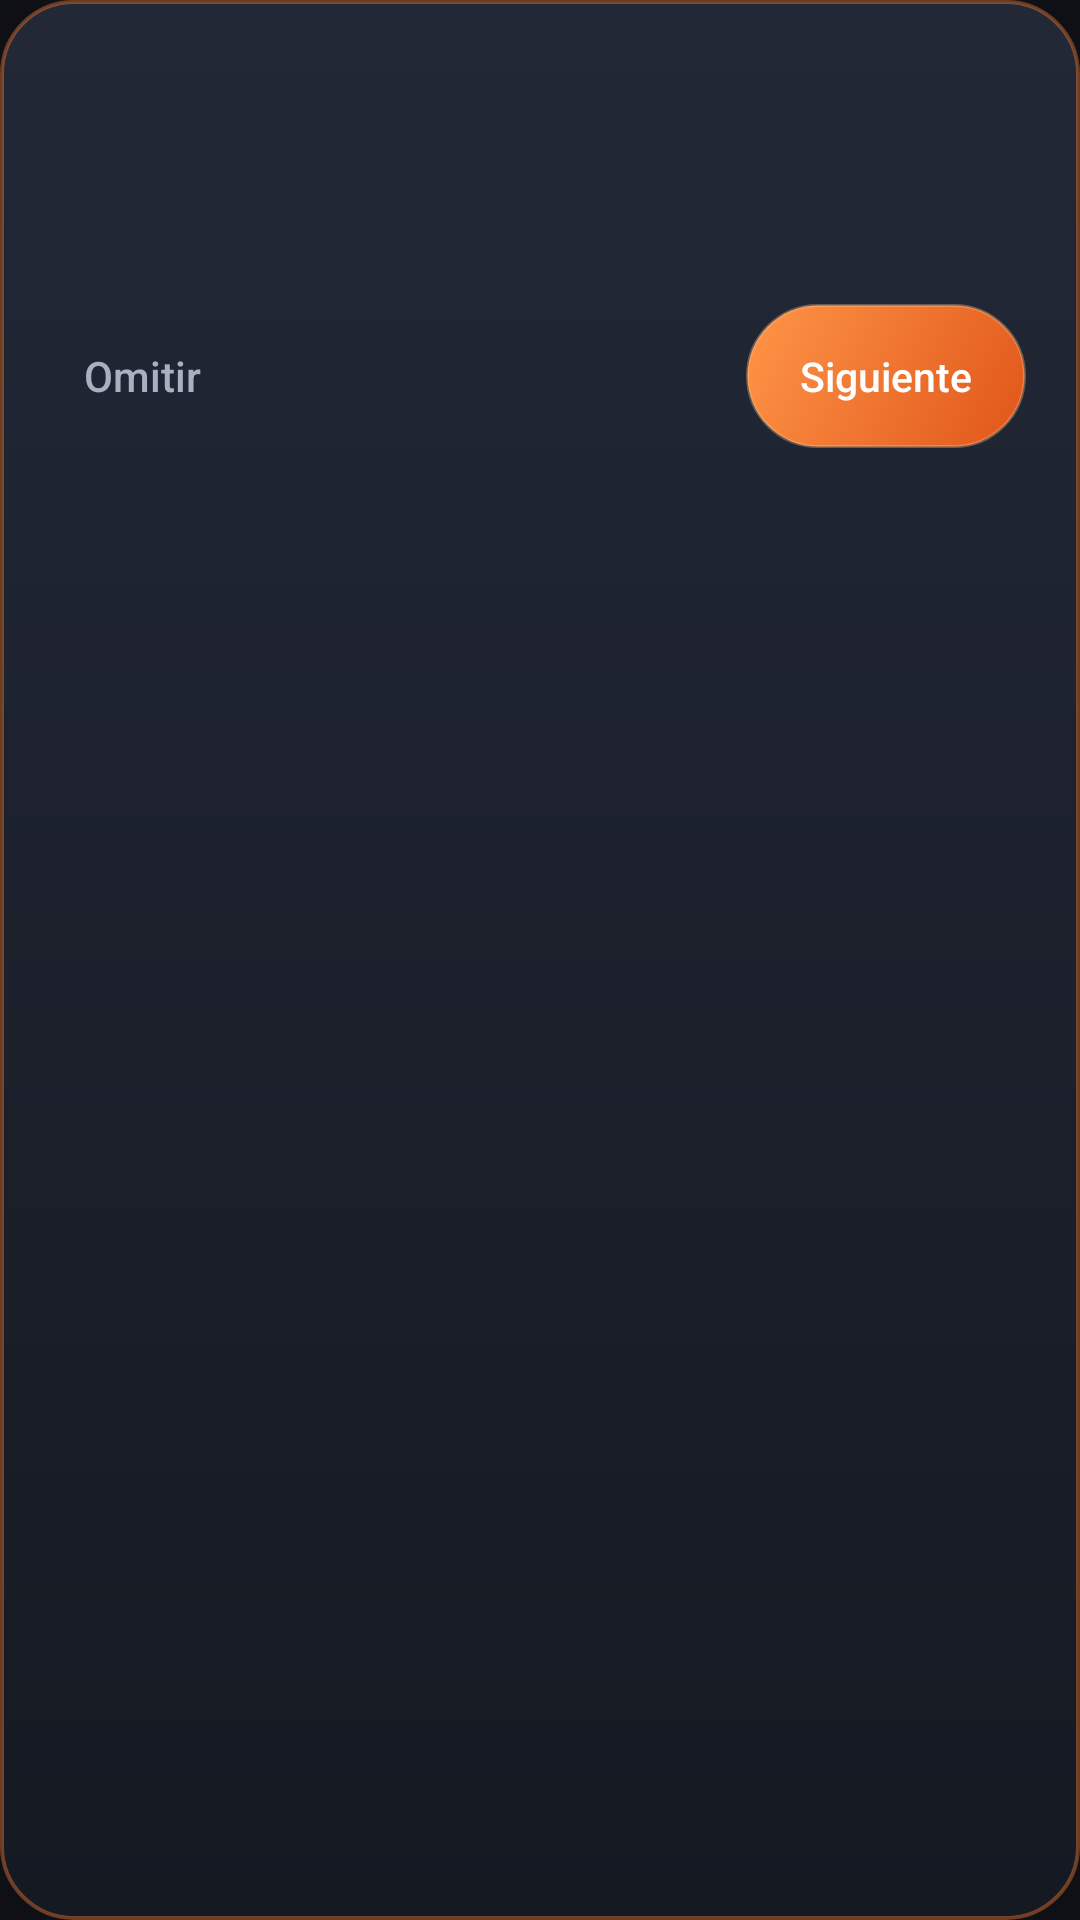

Here is an Android app screen rendered from its layout file. Give the layout XML and the strings, colors and styles it references.
<!-- AndroidManifest.xml: application theme Theme.DondeMierdaIba -->
<!-- res/layout/view_tutorial_bubble.xml -->
<?xml version="1.0" encoding="utf-8"?>
<LinearLayout xmlns:android="http://schemas.android.com/apk/res/android"
    xmlns:tools="http://schemas.android.com/tools"
    android:layout_width="wrap_content"
    android:layout_height="wrap_content"
    android:background="@drawable/bg_tutorial_bubble"
    android:orientation="vertical"
    android:padding="18dp">

    <TextView
        android:id="@+id/txtTutorialStepCount"
        android:layout_width="wrap_content"
        android:layout_height="wrap_content"
        android:fontFamily="sans-serif-medium"
        android:letterSpacing="0.04"
        android:textAllCaps="true"
        android:textColor="@color/accent_cyan"
        android:textSize="10.5sp"
        tools:text="PASO 2 DE 7" />

    <TextView
        android:id="@+id/txtTutorialTitle"
        android:layout_width="wrap_content"
        android:layout_height="wrap_content"
        android:layout_marginTop="6dp"
        android:fontFamily="sans-serif-medium"
        android:textColor="@color/text_primary"
        android:textSize="16.5sp"
        tools:text="Acá separás el bardo" />

    <TextView
        android:id="@+id/txtTutorialBody"
        android:layout_width="wrap_content"
        android:layout_height="wrap_content"
        android:layout_marginTop="6dp"
        android:maxWidth="270dp"
        android:lineSpacingExtra="2dp"
        android:textColor="@color/text_secondary"
        android:textSize="13.5sp"
        tools:text="Series, películas y videos, cada uno en su cajón. Nada de mezclar todo como en un asado improvisado." />

    <LinearLayout
        android:layout_width="match_parent"
        android:layout_height="wrap_content"
        android:layout_marginTop="16dp"
        android:gravity="center_vertical"
        android:orientation="horizontal">

        <TextView
            android:id="@+id/btnTutorialSkip"
            android:layout_width="wrap_content"
            android:layout_height="wrap_content"
            android:layout_weight="1"
            android:padding="10dp"
            android:text="@string/tutorial_skip"
            android:textColor="@color/text_secondary"
            android:fontFamily="sans-serif-medium"
            android:textSize="14sp" />

        <Button
            android:id="@+id/btnTutorialNext"
            style="@style/Widget.DMI.AppleButton"
            android:layout_width="wrap_content"
            android:layout_height="wrap_content"
            android:minWidth="0dp"
            android:paddingStart="18dp"
            android:paddingEnd="18dp"
            android:paddingTop="10dp"
            android:paddingBottom="10dp"
            android:text="@string/tutorial_next"
            android:textSize="13.5sp" />

    </LinearLayout>

</LinearLayout>
<!-- resources referenced by this layout -->
<resources>
  <color name="accent_cyan">#FFC247</color>
  <color name="text_primary">#F2F4F8</color>
  <color name="text_secondary">#A9B1C1</color>
  <!-- drawable bg_tutorial_bubble (drawable) -->
  <?xml version="1.0" encoding="utf-8"?>
  <shape xmlns:android="http://schemas.android.com/apk/res/android" android:shape="rectangle">
      <gradient android:type="linear" android:angle="270" android:startColor="#222836" android:endColor="#151922" />
      <corners android:radius="24dp" />
      <stroke android:width="1.2dp" android:color="#66FF7F32" />
  </shape>
  <string name="tutorial_next">Siguiente</string>
  <string name="tutorial_skip">Omitir</string>
  <style name="Widget.DMI.AppleButton" parent="">
          <item name="android:background">@drawable/bg_button_apple</item>
          <item name="android:textColor">@color/white</item>
          <item name="android:textAllCaps">false</item>
          <item name="android:fontFamily">sans-serif-medium</item>
          <item name="android:textSize">15sp</item>
          <item name="android:stateListAnimator">@null</item>
          <item name="android:paddingTop">14dp</item>
          <item name="android:paddingBottom">14dp</item>
          <item name="android:minHeight">48dp</item>
          <item name="android:paddingStart">22dp</item>
          <item name="android:paddingEnd">22dp</item>
      </style>
  <style name="Theme.DondeMierdaIba" parent="Theme.MaterialComponents.NoActionBar">
          <item name="colorPrimary">@color/accent_violet</item>
          <item name="colorPrimaryDark">@color/bg_top</item>
          <item name="colorAccent">@color/accent_cyan</item>
          <item name="android:windowBackground">@color/bg_top</item>
          <item name="android:statusBarColor">@color/bg_top</item>
          <item name="android:navigationBarColor">@color/bg_top</item>
          <item name="android:textColorPrimary">@color/text_primary</item>
          <item name="android:textColorSecondary">@color/text_secondary</item>
          <item name="android:windowLightStatusBar">false</item>
      </style>
  <!-- drawable bg_button_apple (drawable) -->
  <?xml version="1.0" encoding="utf-8"?>
  <selector xmlns:android="http://schemas.android.com/apk/res/android">
      <item android:state_pressed="true" android:drawable="@drawable/bg_button_apple_pressed" />
      <item android:drawable="@drawable/bg_button_apple_normal" />
  </selector>
  <color name="white">#FFFFFF</color>
  <color name="accent_violet">#FF7F32</color>
  <color name="bg_top">#0E1015</color>
  <!-- drawable bg_button_apple_pressed (drawable) -->
  <?xml version="1.0" encoding="utf-8"?>
  <shape xmlns:android="http://schemas.android.com/apk/res/android" android:shape="rectangle">
      <solid android:color="#A9491A" />
      <corners android:radius="28dp" />
  </shape>
  <!-- drawable bg_button_apple_normal (drawable) -->
  <?xml version="1.0" encoding="utf-8"?>
  <shape xmlns:android="http://schemas.android.com/apk/res/android" android:shape="rectangle">
      <gradient android:type="linear" android:angle="315" android:startColor="#FF9547" android:endColor="#E0561A" />
      <corners android:radius="28dp" />
      <stroke android:width="1dp" android:color="#55FFC896" />
  </shape>
</resources>
